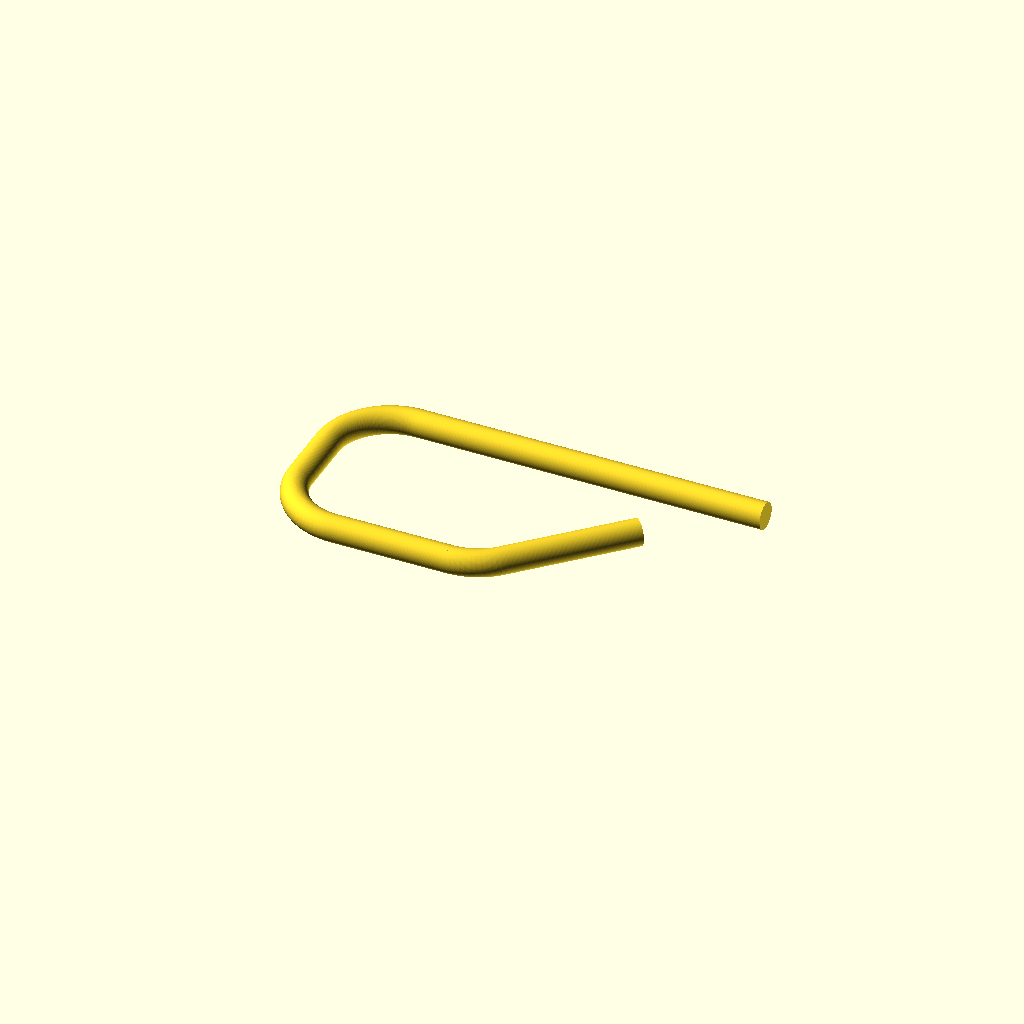
Cell 1 — every parameter at its default value.
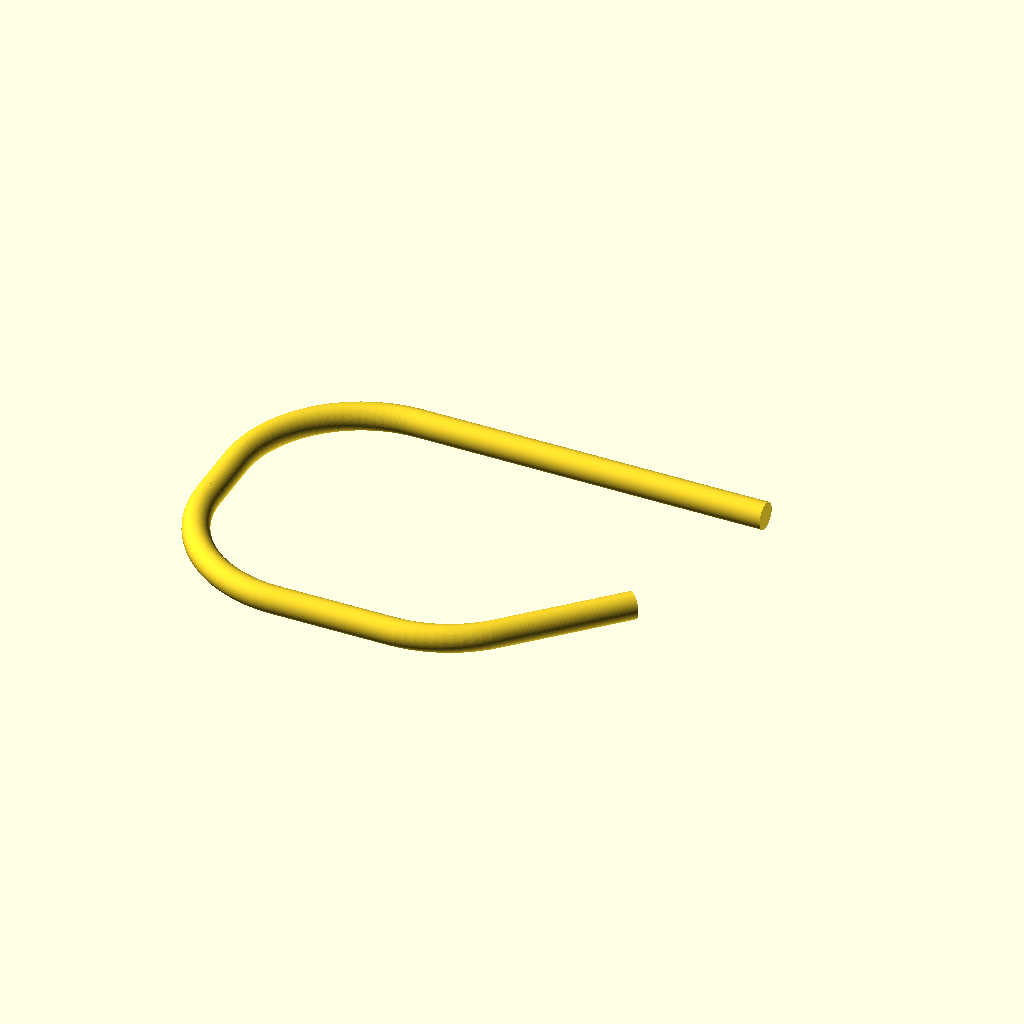
Cell 2 — BR set to 76, the other parameters unchanged.
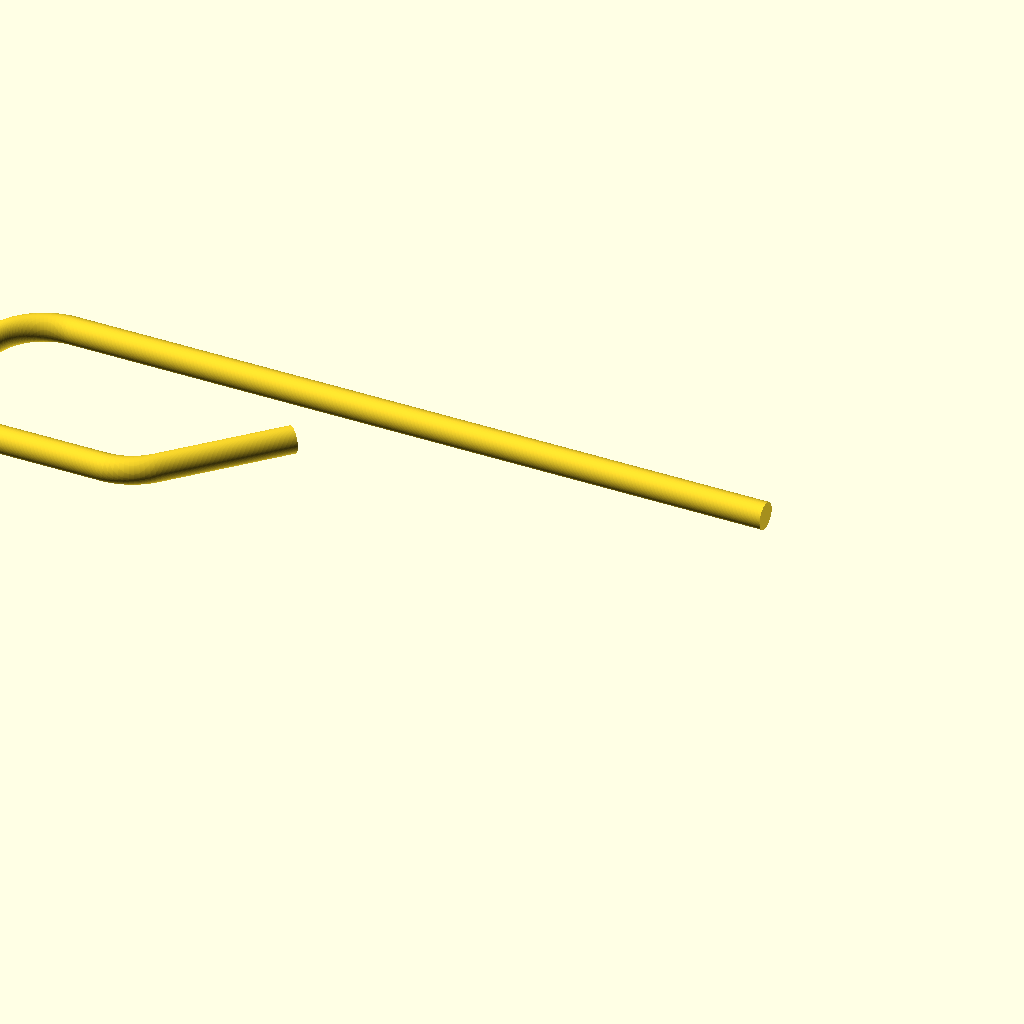
Cell 3: L0 = 420 (everything else at default).
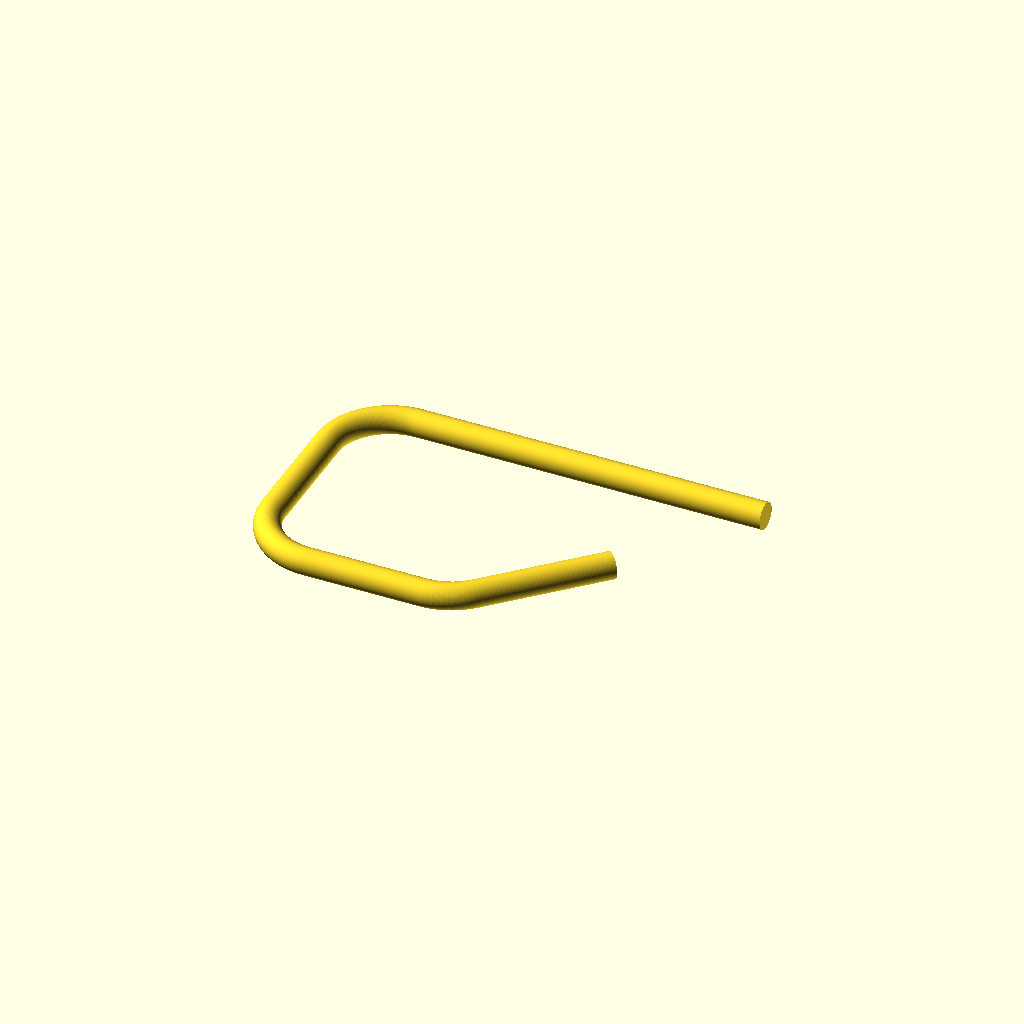
Cell 4: the same model with L1 = 70.
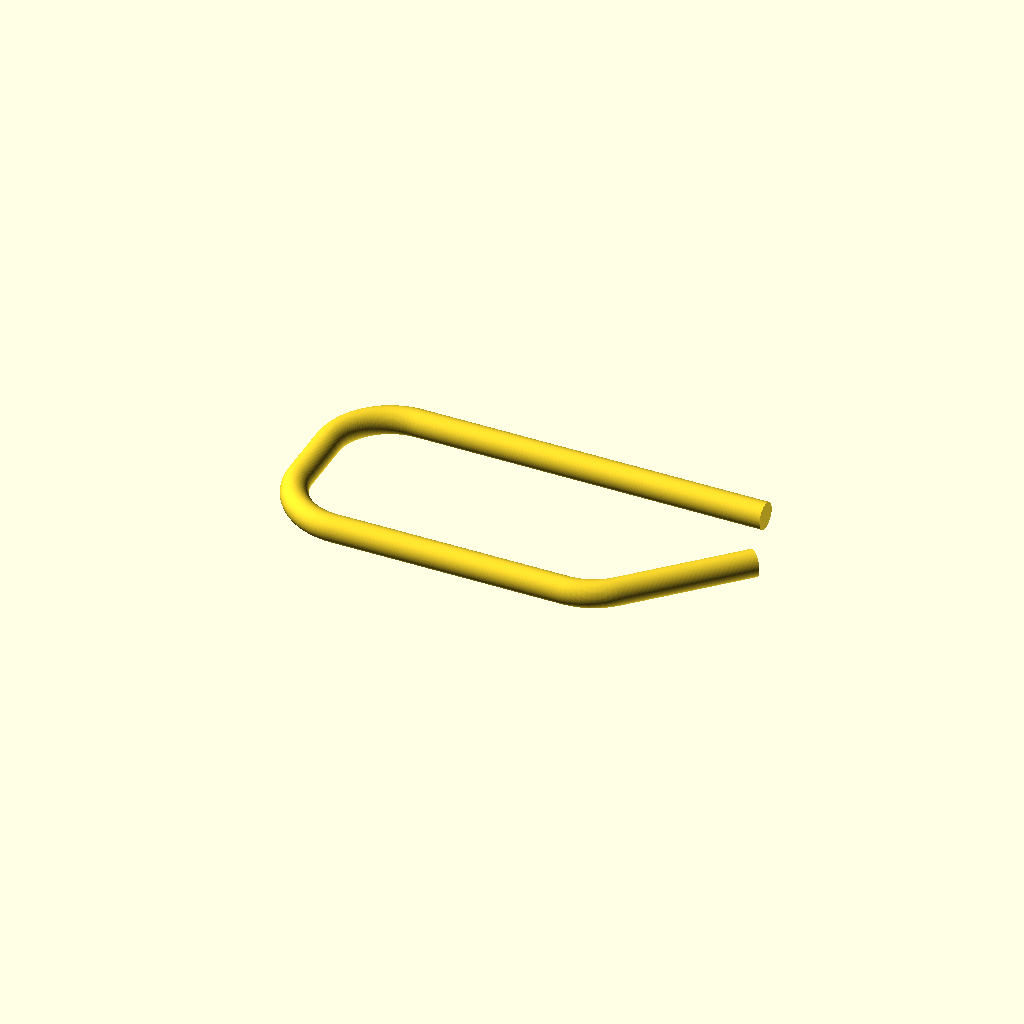
Cell 5: the same model with L2 = 140.
All cells are drawn from one camera (rotation 55°, 0°, 25°, orthographic, colour scheme Cornfield), so only the parameter changes between them.
The OpenSCAD source (d-lev-design-files/d-lev_openscad_2023-07-26/antenna_pipes.scad):
/* 
antenna pipes

It seems pipes mostly just contract when heated and bent, 
and not expand and contract on either side of the centerline.
*/

$fn=100;

// general:
PR=15.9/2;		// pipe radius
BR=38;			// bend radius (thru centerline)
// lengths (centerline dims)
L0=210;
L1=35;
L2=70;
L3=80;
// angles
A0=90;
A1=A0;
//A2=2*(180-(A1+A0));
A2=45;
A3=0;
//

// elbow and rod
// a=0 gives only rod of length l along x axis
module elbow_rod(a, l){
	translate([0,BR,0]){
		rotate([0,0,-90]) rotate_extrude(angle=a, convexity=10) translate([BR,0,0]) circle(PR);
		rotate([0,0,a]) translate([0,-BR,0]) rotate([0,90,0]) cylinder(r=PR,h=l);
	}
}

module volume_loop(a0,a1,a2,a3,l0,l1,l2,l3){
	translate([-l3,BR,0]) rotate([0,0,-a3]) translate([0,-BR,0]){
		translate([-l2,BR,0]) rotate([0,0,-a2]) translate([0,-BR,0]){
			translate([-l1,BR,0]) rotate([0,0,-a1]) translate([0,-BR,0]){
				translate([-l0,BR,0]) rotate([0,0,-a0]) translate([0,-BR,0]) elbow_rod(a0, l0);
				elbow_rod(a1, l1);
			}
			elbow_rod(a2, l2);
		}
		elbow_rod(a3, l3);
	}
}


mirror([0,1,0]) volume_loop(A3,A2,A1,A0,L3,L2,L1,L0);

blen0 = (BR-PR)*2*PI*A0/360;
blen1 = (BR-PR)*2*PI*A1/360;
blen2 = (BR-PR)*2*PI*A2/360;

bloc0 = L0+blen0/2;
bloc1 = L0+blen0+L1+blen1/2;
bloc2 = L0+blen0+L1+blen1+L2+blen2/2;

elen = L0+blen0+L1+blen1+L2+blen2+L3;

echo("BEND 0 LOC:", bloc0);
echo("BEND 1 LOC:", bloc1);
echo("BEND 2 LOC:", bloc2);
echo("EFFECTIVE LENGTH:", elen);
Parameter table extracted from the source (name, type, default, range or options):
BR: number, default 38
L0: number, default 210
L1: number, default 35
L2: number, default 70
L3: number, default 80
A0: number, default 90
A2: number, default 45
A3: number, default 0
